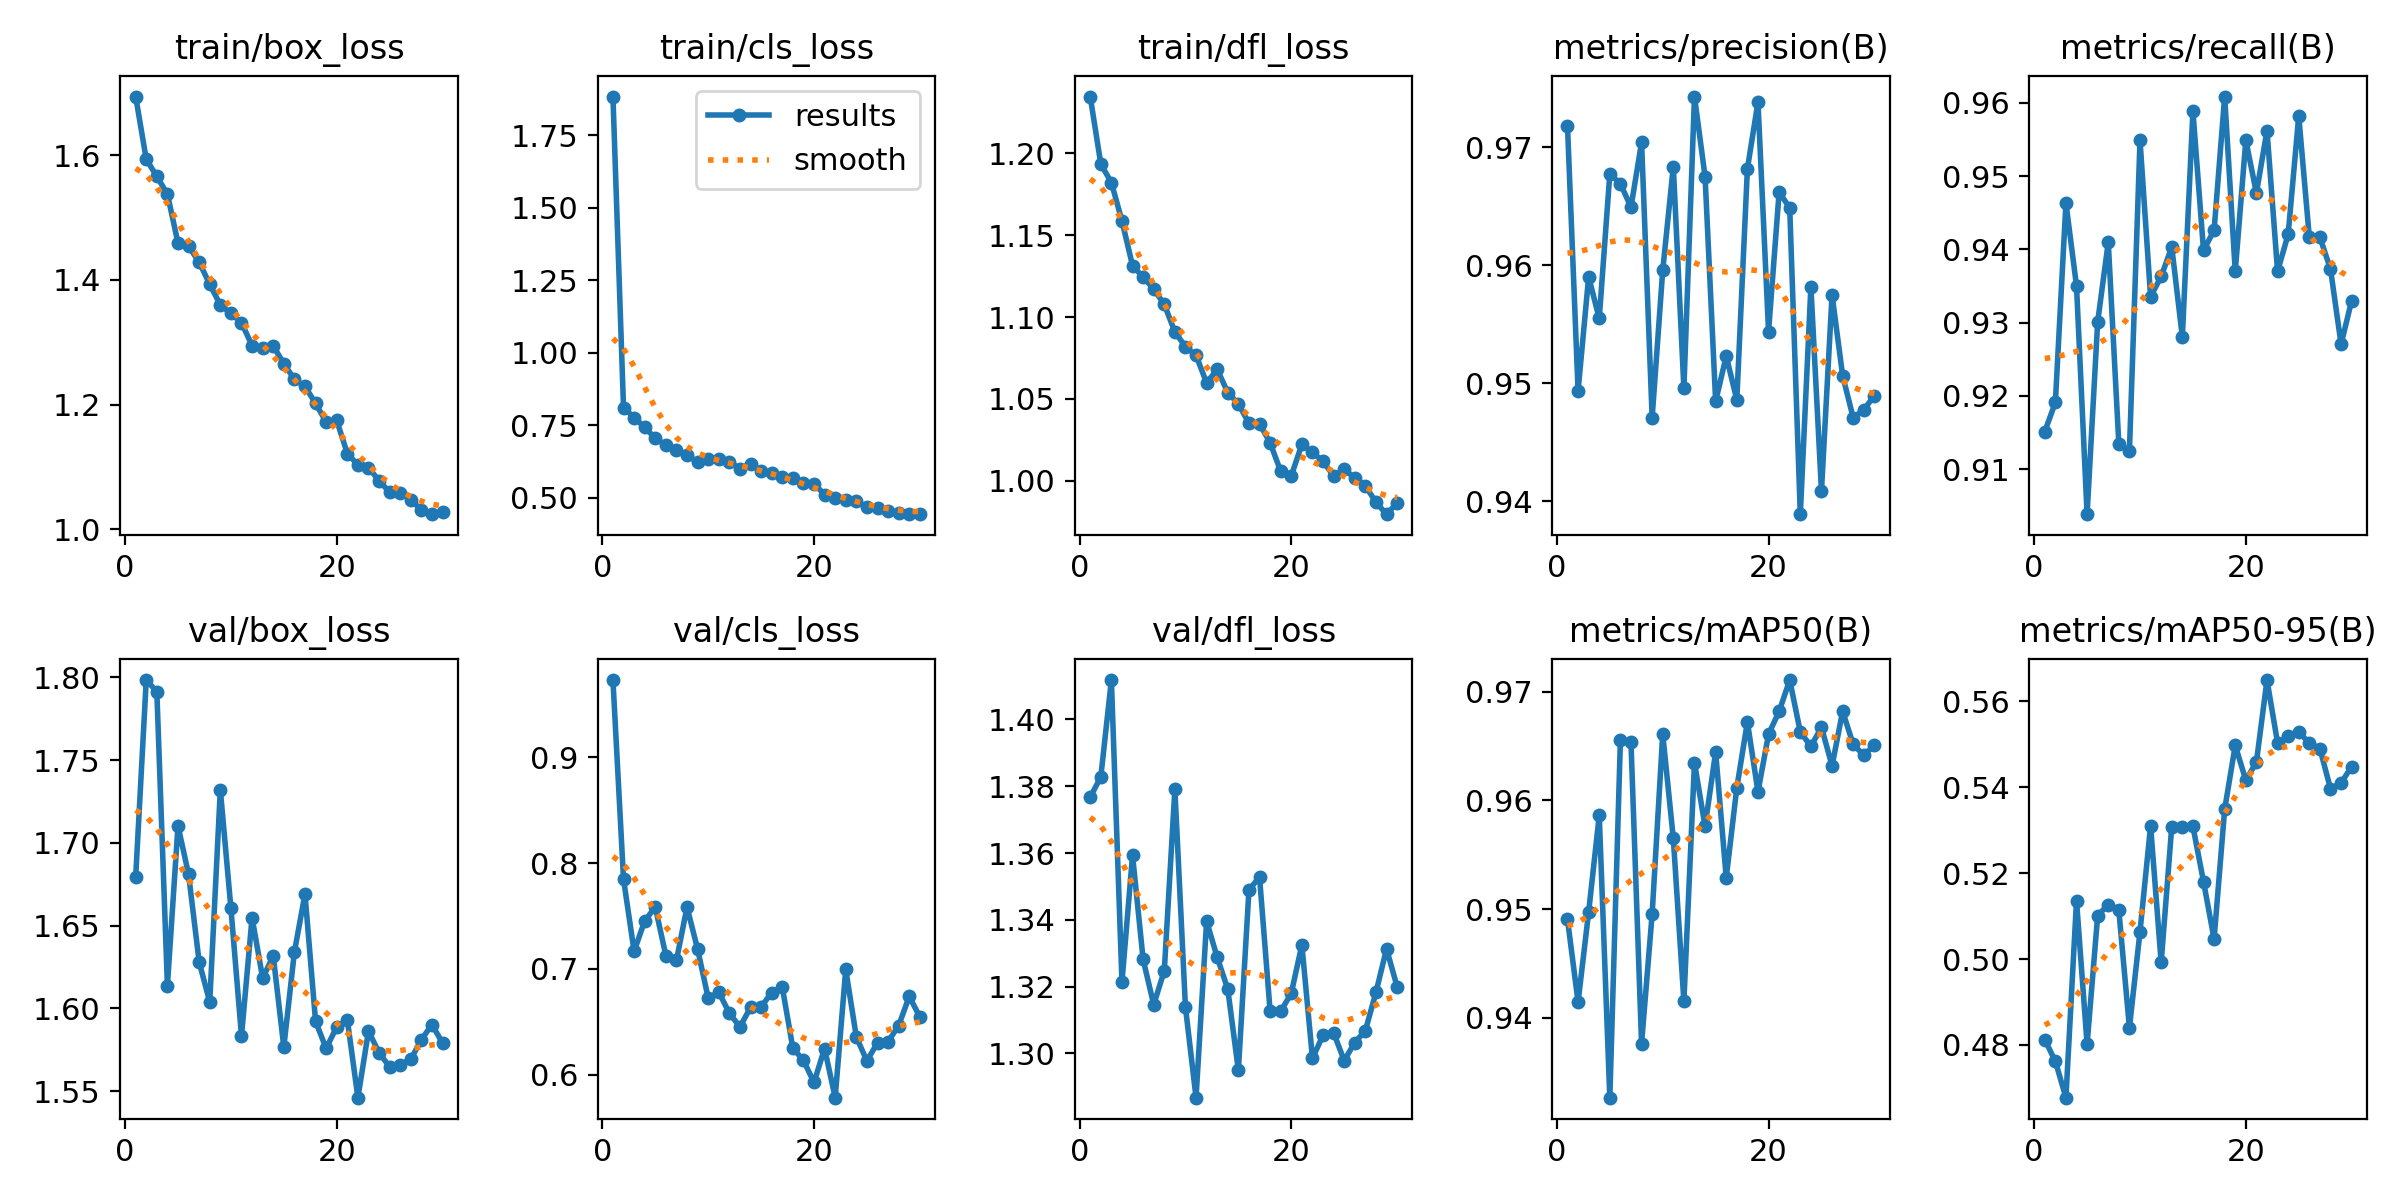

Data behind this chart, as committed beside it:
epoch, time, train/box_loss, train/cls_loss, train/dfl_loss, metrics/precision(B), metrics/recall(B), metrics/mAP50(B), metrics/mAP50-95(B), val/box_loss, val/cls_loss, val/dfl_loss, lr/pg0, lr/pg1, lr/pg2
1, 4033, 1.695, 1.884, 1.235, 0.9718, 0.9151, 0.9491, 0.4813, 1.679, 0.973, 1.377, 0.0006645, 0.0006645, 0.0006645
2, 7204, 1.594, 0.8109, 1.193, 0.9494, 0.9191, 0.9414, 0.4762, 1.798, 0.7849, 1.383, 0.001328, 0.001328, 0.001328
3, 10531, 1.566, 0.777, 1.182, 0.959, 0.9463, 0.9497, 0.4677, 1.791, 0.7167, 1.412, 0.001976, 0.001976, 0.001976
4, 14053, 1.538, 0.7432, 1.159, 0.9555, 0.935, 0.9586, 0.5136, 1.614, 0.7453, 1.321, 0.001952, 0.001952, 0.001952
5, 17305, 1.459, 0.7053, 1.131, 0.9677, 0.9039, 0.9326, 0.4802, 1.71, 0.7585, 1.359, 0.001914, 0.001914, 0.001914
6, 20481, 1.454, 0.6818, 1.124, 0.9669, 0.9301, 0.9656, 0.5101, 1.681, 0.7127, 1.328, 0.001867, 0.001867, 0.001867
7, 23649, 1.429, 0.6653, 1.117, 0.9649, 0.941, 0.9654, 0.5127, 1.628, 0.7081, 1.315, 0.001811, 0.001811, 0.001811
8, 26816, 1.393, 0.6474, 1.108, 0.9704, 0.9134, 0.9376, 0.5113, 1.604, 0.7585, 1.325, 0.001746, 0.001746, 0.001746
9, 29992, 1.36, 0.6224, 1.091, 0.9471, 0.9125, 0.9496, 0.484, 1.732, 0.7187, 1.379, 0.001672, 0.001672, 0.001672
10, 33111, 1.346, 0.6332, 1.082, 0.9596, 0.9549, 0.9661, 0.5064, 1.661, 0.6725, 1.314, 0.001592, 0.001592, 0.001592
11, 36214, 1.331, 0.634, 1.077, 0.9684, 0.9335, 0.9565, 0.531, 1.583, 0.678, 1.287, 0.001505, 0.001505, 0.001505
12, 39306, 1.295, 0.6252, 1.06, 0.9496, 0.9363, 0.9415, 0.4992, 1.655, 0.6583, 1.34, 0.001413, 0.001413, 0.001413
13, 42410, 1.29, 0.6004, 1.068, 0.9743, 0.9403, 0.9635, 0.5309, 1.618, 0.6452, 1.329, 0.001316, 0.001316, 0.001316
14, 45516, 1.294, 0.6182, 1.054, 0.9675, 0.9281, 0.9576, 0.5307, 1.632, 0.6636, 1.319, 0.001216, 0.001216, 0.001216
15, 48618, 1.266, 0.5918, 1.047, 0.9485, 0.9589, 0.9645, 0.5309, 1.577, 0.6643, 1.295, 0.001113, 0.001113, 0.001113
16, 51720, 1.241, 0.5872, 1.035, 0.9523, 0.9399, 0.9529, 0.5181, 1.634, 0.6775, 1.349, 0.00101, 0.00101, 0.00101
17, 54829, 1.229, 0.5733, 1.035, 0.9486, 0.9426, 0.9612, 0.5047, 1.669, 0.6829, 1.353, 0.0009065, 0.0009065, 0.0009065
18, 57935, 1.202, 0.5689, 1.023, 0.9682, 0.9609, 0.9672, 0.5349, 1.592, 0.6253, 1.313, 0.0008042, 0.0008042, 0.0008042
19, 61169, 1.172, 0.5497, 1.006, 0.9738, 0.937, 0.9608, 0.5497, 1.576, 0.6136, 1.313, 0.0007041, 0.0007041, 0.0007041
20, 64308, 1.175, 0.5488, 1.003, 0.9544, 0.9549, 0.9661, 0.5416, 1.589, 0.5928, 1.318, 0.0006073, 0.0006073, 0.0006073
21, 67464, 1.121, 0.5111, 1.022, 0.9662, 0.9477, 0.9682, 0.5459, 1.593, 0.6248, 1.332, 0.000515, 0.000515, 0.000515
22, 70632, 1.103, 0.4993, 1.017, 0.9648, 0.9562, 0.9711, 0.565, 1.546, 0.5783, 1.299, 0.0004281, 0.0004281, 0.0004281
23, 73805, 1.099, 0.4938, 1.012, 0.9389, 0.937, 0.9663, 0.5503, 1.586, 0.6996, 1.305, 0.0003476, 0.0003476, 0.0003476
24, 76937, 1.078, 0.4877, 1.003, 0.9582, 0.9421, 0.965, 0.552, 1.573, 0.6357, 1.306, 0.0002743, 0.0002743, 0.0002743
25, 80078, 1.059, 0.4677, 1.007, 0.9409, 0.9582, 0.9667, 0.5528, 1.565, 0.613, 1.298, 0.0002091, 0.0002091, 0.0002091
26, 83246, 1.059, 0.4645, 1.002, 0.9575, 0.9416, 0.9632, 0.5504, 1.566, 0.6304, 1.303, 0.0001526, 0.0001526, 0.0001526
27, 86533, 1.047, 0.4547, 0.9971, 0.9506, 0.9416, 0.9682, 0.549, 1.569, 0.6313, 1.307, 0.0001056, 0.0001056, 0.0001056
28, 89709, 1.031, 0.4491, 0.9869, 0.9471, 0.9373, 0.9651, 0.5397, 1.581, 0.6465, 1.318, 6.8454e-05, 6.8454e-05, 6.8454e-05
29, 92928, 1.024, 0.4454, 0.9797, 0.9478, 0.9271, 0.9642, 0.541, 1.59, 0.674, 1.331, 4.16339e-05, 4.16339e-05, 4.16339e-05
30, 96176, 1.028, 0.4436, 0.9864, 0.9489, 0.933, 0.9651, 0.5448, 1.579, 0.6547, 1.32, 2.54233e-05, 2.54233e-05, 2.54233e-05
